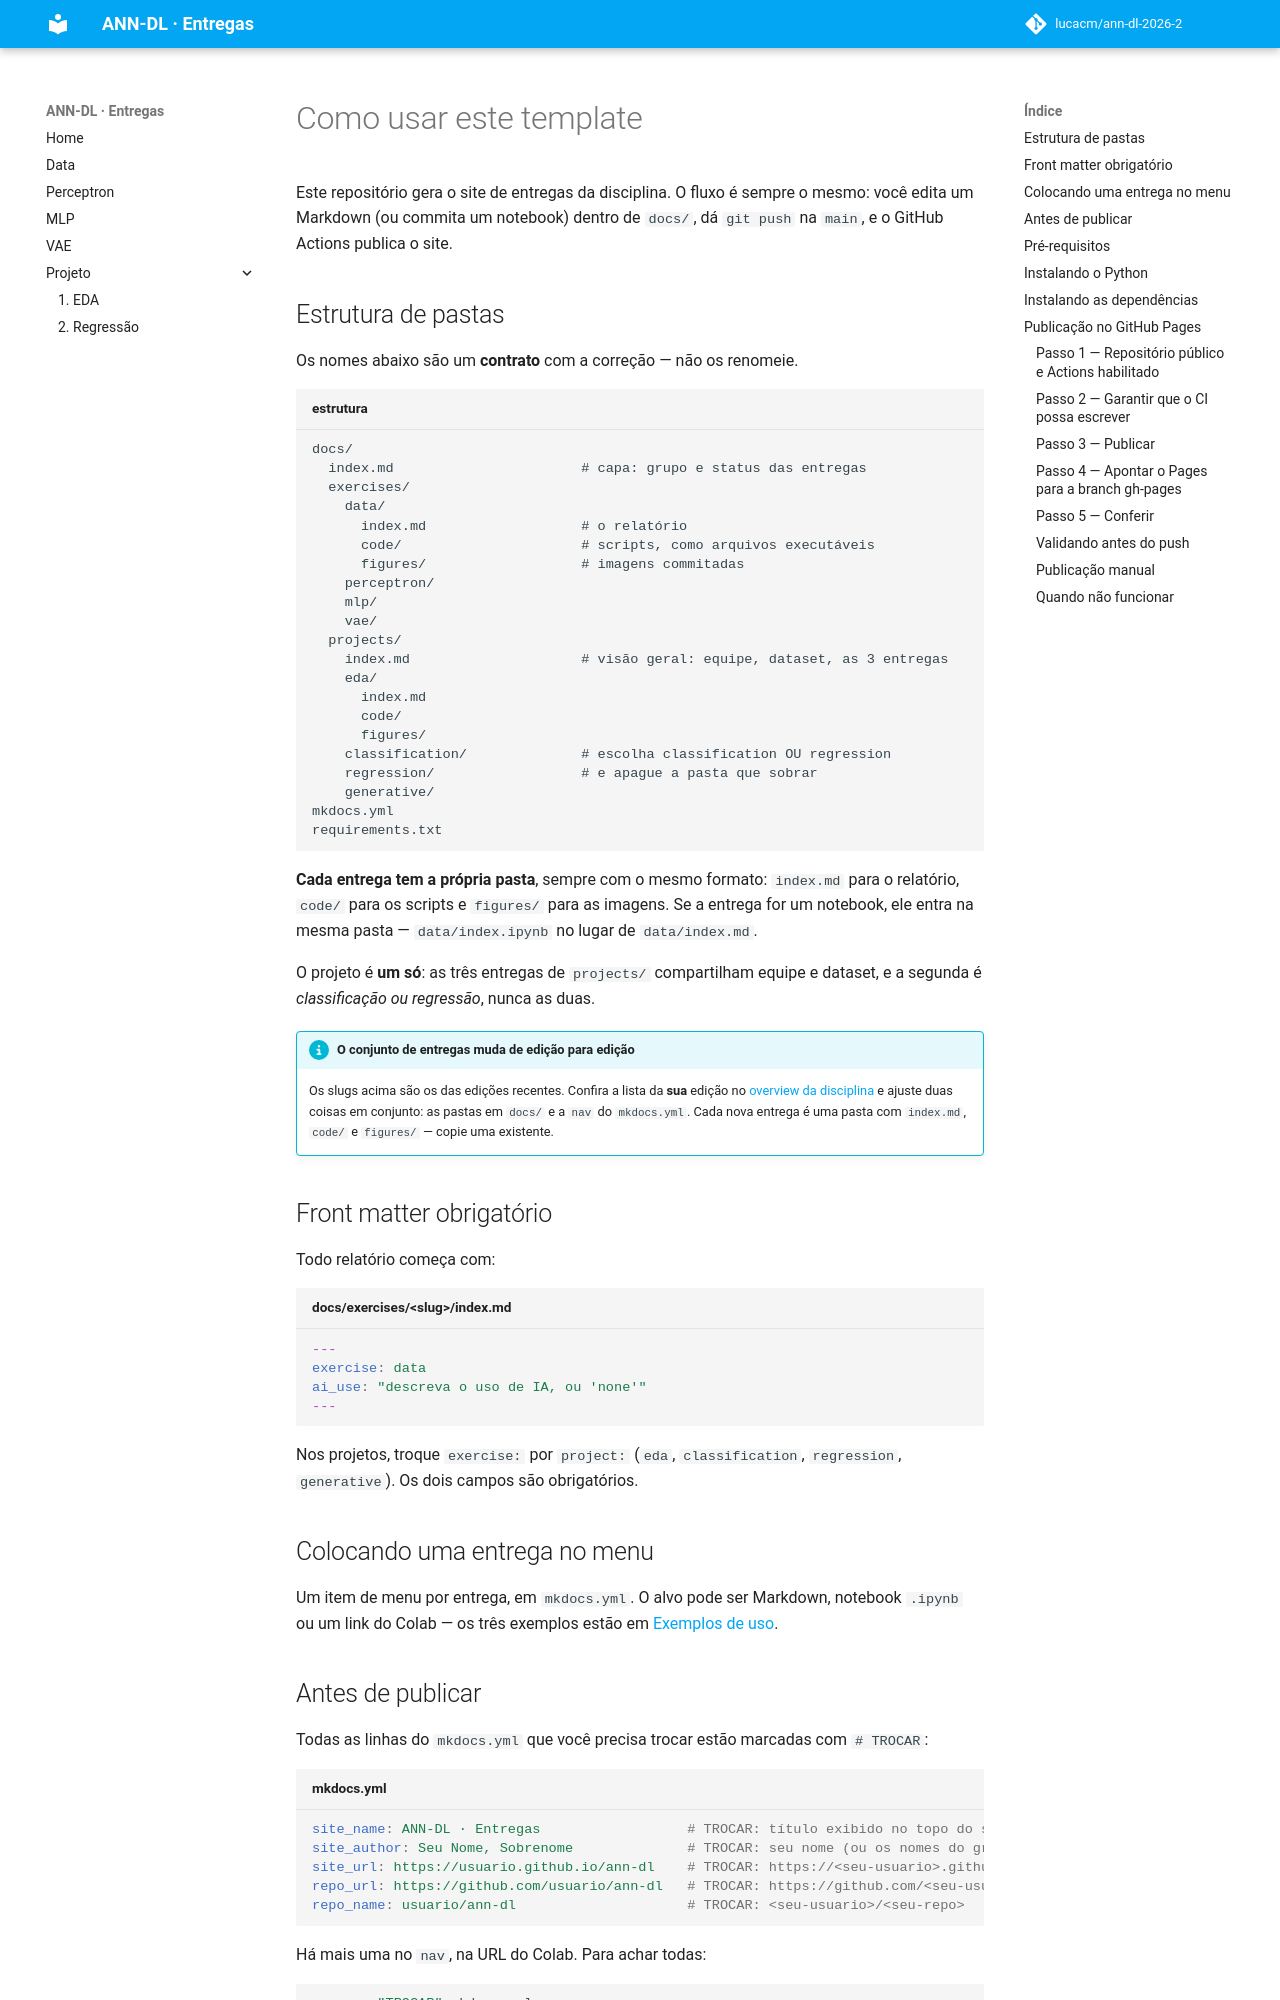

repository: lucacm/ann-dl-2026-2 · page: template/index.html · generator: mkdocs

# Como usar este template

Este repositório gera o site de entregas da disciplina. O fluxo é sempre o mesmo: você
edita um Markdown (ou commita um notebook) dentro de `docs/`, dá `git push` na `main`, e o
GitHub Actions publica o site.

## Estrutura de pastas

Os nomes abaixo são um **contrato** com a correção — não os renomeie.

``` { .text title="estrutura" }
docs/
  index.md                       # capa: grupo e status das entregas
  exercises/
    data/
      index.md                   # o relatório
      code/                      # scripts, como arquivos executáveis
      figures/                   # imagens commitadas
    perceptron/
    mlp/
    vae/
  projects/
    index.md                     # visão geral: equipe, dataset, as 3 entregas
    eda/
      index.md
      code/
      figures/
    classification/              # escolha classification OU regression
    regression/                  # e apague a pasta que sobrar
    generative/
mkdocs.yml
requirements.txt
```

**Cada entrega tem a própria pasta**, sempre com o mesmo formato: `index.md` para o
relatório, `code/` para os scripts e `figures/` para as imagens. Se a entrega for um
notebook, ele entra na mesma pasta — `data/index.ipynb` no lugar de `data/index.md`.

O projeto é **um só**: as três entregas de `projects/` compartilham equipe e dataset, e a
segunda é *classificação ou regressão*, nunca as duas.

!!! info "O conjunto de entregas muda de edição para edição"

    Os slugs acima são os das edições recentes. Confira a lista da **sua** edição no
    [overview da disciplina](https://insper.github.io/ann-dl/){:target='_blank'} e ajuste
    duas coisas em conjunto: as pastas em `docs/` e a `nav` do `mkdocs.yml`. Cada nova
    entrega é uma pasta com `index.md`, `code/` e `figures/` — copie uma existente.

## Front matter obrigatório

Todo relatório começa com:

``` { .yaml .copy title="docs/exercises/<slug>/index.md" }
---
exercise: data
ai_use: "descreva o uso de IA, ou 'none'"
---
```

Nos projetos, troque `exercise:` por `project:` (`eda`, `classification`, `regression`,
`generative`). Os dois campos são obrigatórios.

## Colocando uma entrega no menu

Um item de menu por entrega, em `mkdocs.yml`. O alvo pode ser Markdown, notebook `.ipynb`
ou um link do Colab — os três exemplos estão em
[Exemplos de uso](../examples/index.md).
